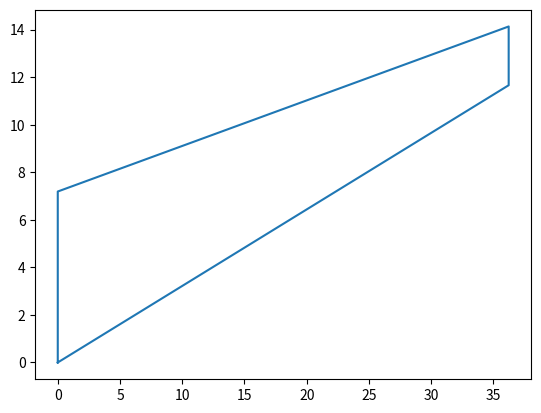

Generate this figure with matplotlib: (Note: this script raises an exception after producing the figure.)
#!/usr/bin/env python3
# -*- coding: utf-8 -*-
"""
Created on Mon May  6 12:16:04 2019

[redacted]
"""
import numpy as np #delete later should be loaded in the general program
import matplotlib.pyplot as plt

def wing_parameters(M_cruise, CL_cruise, surface_area, aspect_ratio):
    
    #Sweep calulation
    M_t = 0.935 #Technoligy factor for super critical airfoild
    M_dd = M_cruise + 0.03 #drag divergence mach number
    
    #Torenbeek estimation for quarter cord sweep values are in radians
    if M_cruise<=0.69:
        quarter_cord_sweep = 0.
    else:
        quarter_cord_sweep = np.arccos(0.75*(M_t/M_dd))
    #calulate taper ratio using Torenbeek
    taper_ratio = 0.2*(2.-quarter_cord_sweep)
    
    #calulate span, root and tip cords geometrically
    span = np.sqrt(surface_area*aspect_ratio)
    cord_root = (2*surface_area)/((1+taper_ratio)*span)
    cord_tip = taper_ratio*cord_root
    
    #Select dihedral using Adsee aproach
    dihedral = np.deg2rad(3 -(np.rad2deg(quarter_cord_sweep)/10)+2) #selected for low wing if hight wing use -2 instead of +2
    
    #tickness over cord ratio
    leading_edge_sweep = np.arctan(np.tan(quarter_cord_sweep)-(cord_root/(2*span)*(taper_ratio-1)))
    print(leading_edge_sweep)
    half_cord_sweep = np.arctan(((cord_tip/2+span/2*np.tan(leading_edge_sweep))-(cord_root/2))/(span/2))
    tickness_over_cord = (np.cos(half_cord_sweep)**3*(M_t-M_dd*np.cos(half_cord_sweep))-0.115*CL_cruise**1.5)/(np.cos(half_cord_sweep)**2)
    tickness_over_cord = min(tickness_over_cord,0.18)
    
    return(quarter_cord_sweep, leading_edge_sweep, taper_ratio, span, cord_root, cord_tip, dihedral, tickness_over_cord)

M_cruise = 0.7      #inputs from different part 
surface_area = 350 #inputs from different part 
aspect_ratio = 15  #inputs from different part 
CL_cruise = 0.7

quarter_cord_sweep, leading_edge_sweep, taper_ratio, span, cord_root, cord_tip, dihedral, tickness_over_cord= wing_parameters(M_cruise, CL_cruise, surface_area, aspect_ratio)
print(quarter_cord_sweep, leading_edge_sweep, taper_ratio, span, cord_root, cord_tip, dihedral, tickness_over_cord)


def Plot_planform(leading_edge_sweep, cord_root, cord_tip, span):
    
    x_list = [0,span/2,span/2,0,0]
    y_list = [0,span/2*np.tan(leading_edge_sweep), span/2*np.tan(leading_edge_sweep)+cord_tip, cord_root,0]
    plt.plot(x_list,y_list)
    plt.axis([0, 35, 0, 30], 'equal')
#    plt.plot([0,cord_root],[0,0])
#    plt.plot([span/2*np.tan(leading_edge_sweep),span/2*np.tan(leading_edge_sweep) + cord_tip ],[span/2,span/2])
#    plt.plot([0,span/2*np.tan(leading_edge_sweep)],[0, span/2])
#    plt.plot([cord_root,span/2*np.tan(leading_edge_sweep)+cord_tip],[0, span/2])
#    plt.show()

Plot_planform(leading_edge_sweep, cord_root, cord_tip, span)    
    
    
    
    








                       
                       
    

   



